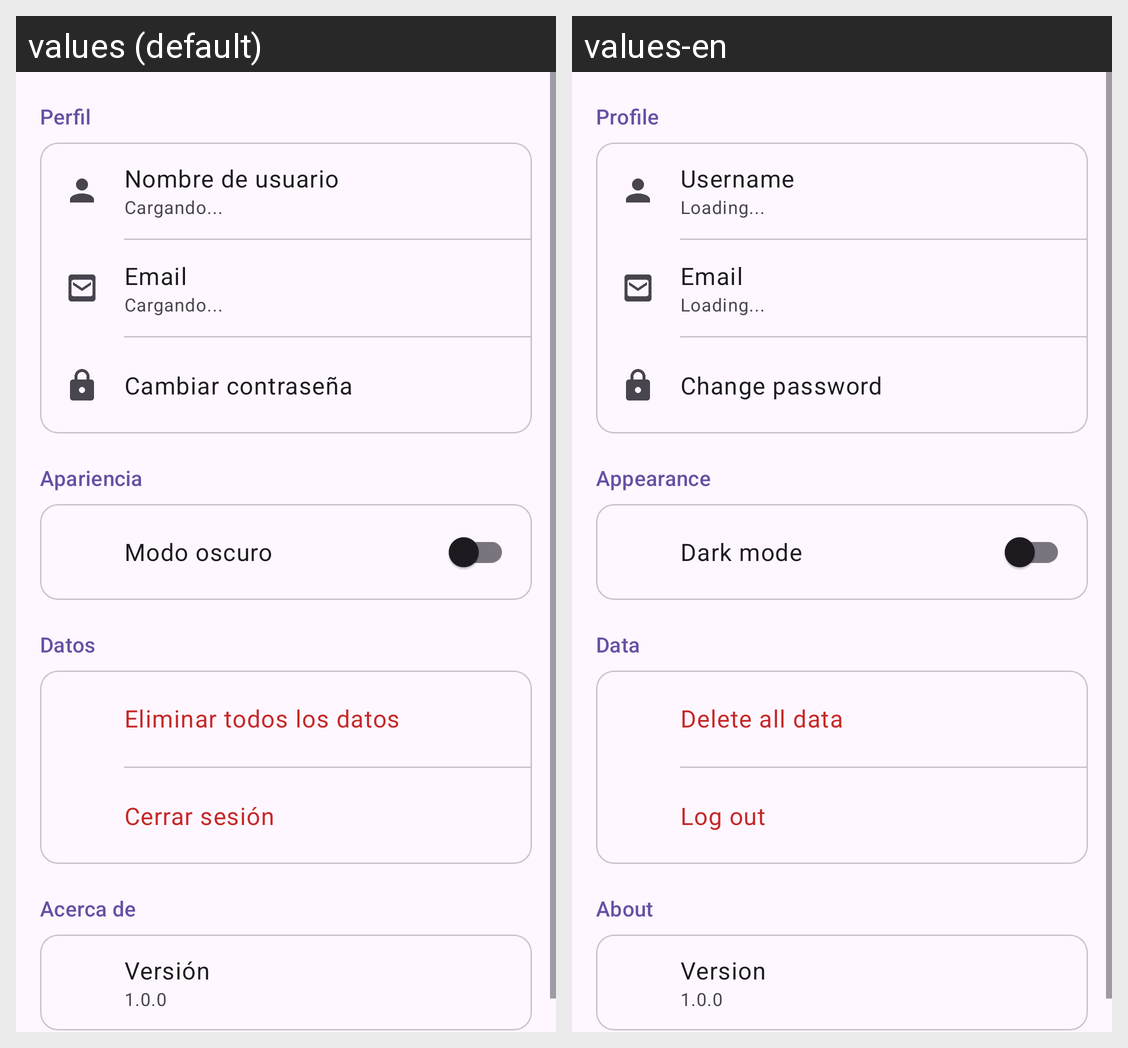

Translations of the strings shown on this Android screen, per locale in the grid:
Android screen res/layout/fragment_perfil.xml rendered under 2 locales, left to right: values (default), values-en. Device: Nexus 5 (rendered at 1080×1920; each locale shown at half size, 540×960, under a caption strip naming it); theme Theme.MoneyMaster.
Strings drawn on this screen, with the default value and each locale's value (text and hints the layout hard-codes, and strings that could not be matched under every locale, appear in the picture but are not listed):

perfil
  values: Perfil
  values-en: Profile

nombre_de_usuario
  values: Nombre de usuario
  values-en: Username

cargando
  values: Cargando...
  values-en: Loading...

email
  values: Email
  values-en: Email

cambiar_contrase_a
  values: Cambiar contraseña
  values-en: Change password

apariencia
  values: Apariencia
  values-en: Appearance

modo_oscuro
  values: Modo oscuro
  values-en: Dark mode

datos
  values: Datos
  values-en: Data

eliminar_todos_los_datos
  values: Eliminar todos los datos
  values-en: Delete all data

cerrar_sesi_n
  values: Cerrar sesión
  values-en: Log out

acerca_de
  values: Acerca de
  values-en: About

versi_n
  values: Versión
  values-en: Version

_1_0_0
  values: 1.0.0
  values-en: 1.0.0
